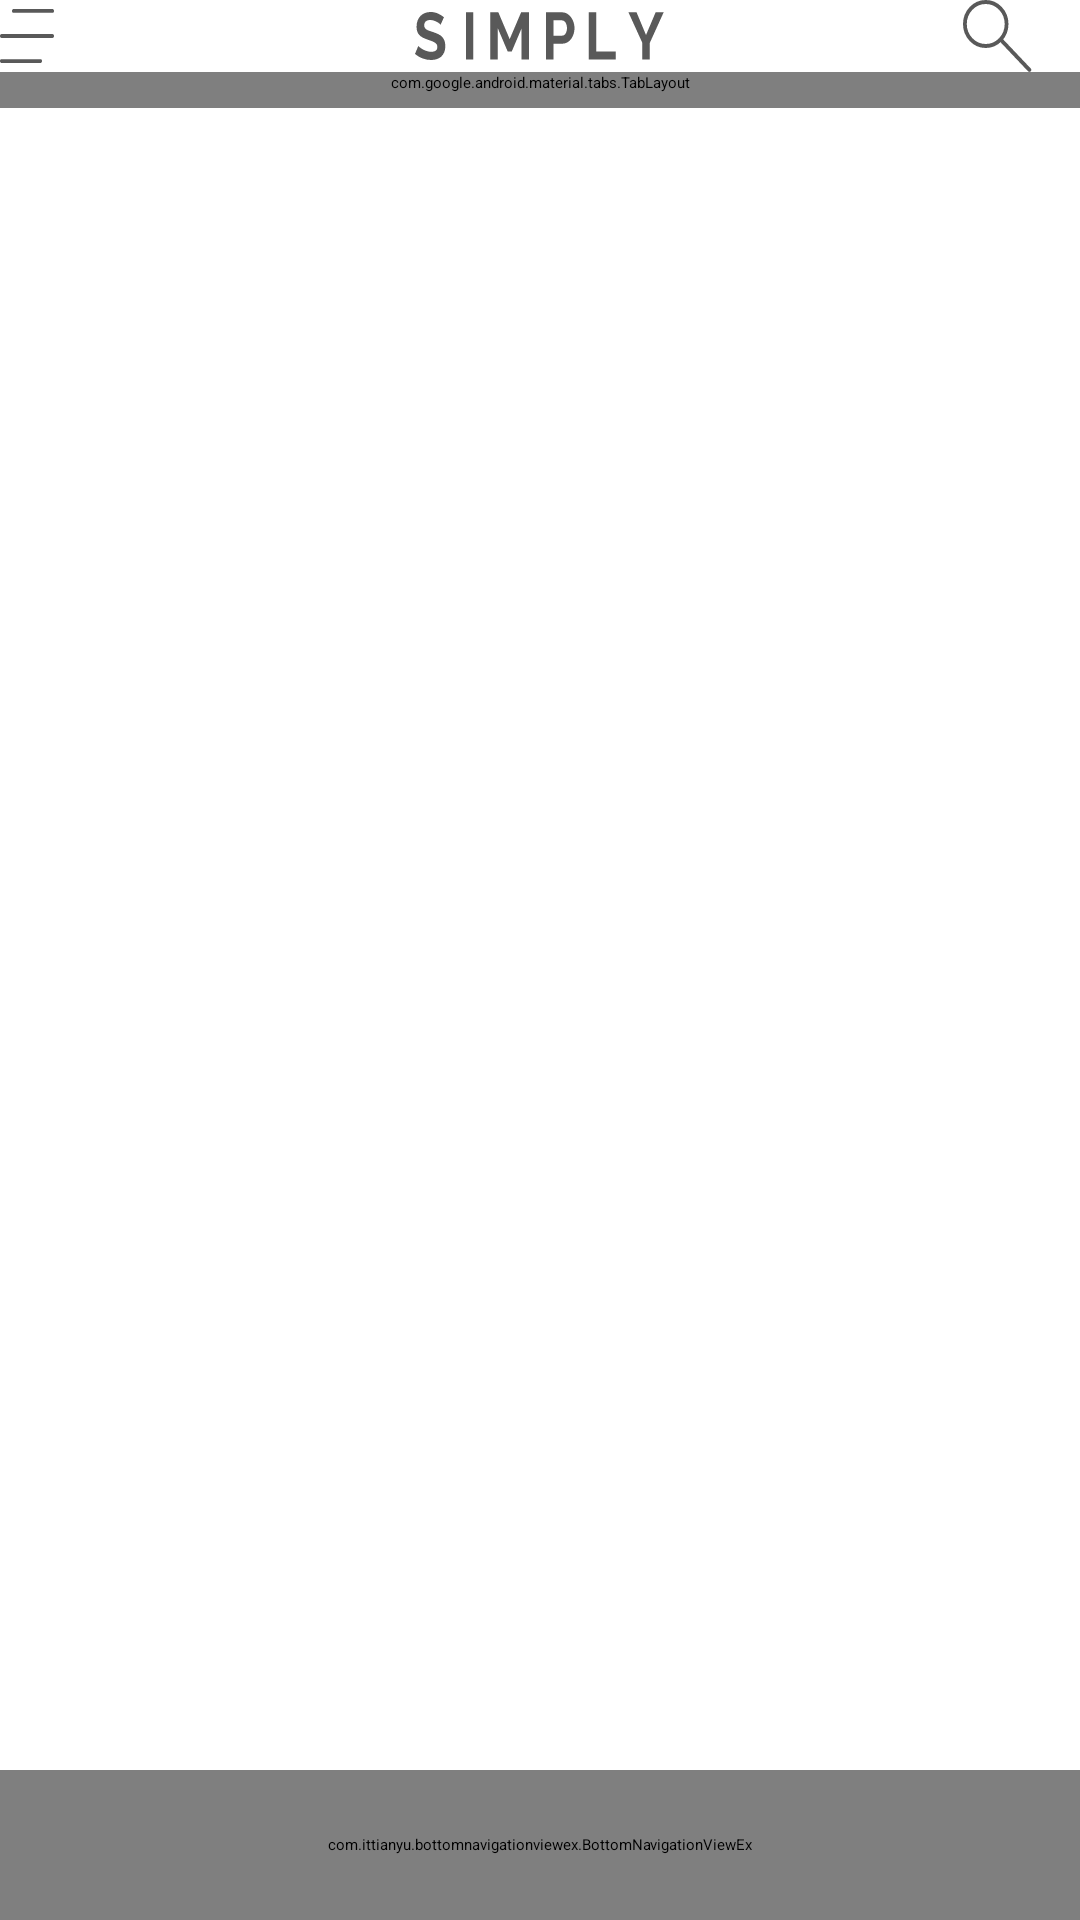

Reconstruct the res/layout file that produces this screen, plus the resources it refers to.
<!-- AndroidManifest.xml: application theme AppTheme.NoActionBar -->
<!-- res/layout/activity_home.xml -->
<?xml version="1.0" encoding="utf-8"?>
<android.support.constraint.ConstraintLayout xmlns:android="http://schemas.android.com/apk/res/android"
    xmlns:app="http://schemas.android.com/apk/res-auto"
    xmlns:tools="http://schemas.android.com/tools"
    android:orientation="vertical"
    android:layout_width="match_parent"
    android:layout_height="match_parent"
    tools:context=".activities.HomeActivity">

    <include
        android:id="@+id/include"
        layout="@layout/app_bar_main"
        android:layout_width="match_parent"
        android:layout_height="wrap_content" />

    <android.support.design.widget.TabLayout
        android:id="@+id/categories_tabs"
        android:layout_width="match_parent"
        android:layout_height="wrap_content"
        android:background="@android:color/white"
        android:paddingBottom="5dp"
        app:layout_constraintTop_toBottomOf="@+id/include"
        app:tabMode="fixed"
        app:tabTextColor="@color/tab_color"
        app:tabSelectedTextColor="@color/tab_color_active"
        app:tabIndicatorFullWidth="false"
        />

    <android.support.v4.view.ViewPager
        android:id="@+id/products_viewpager"
        android:layout_width="match_parent"
        android:layout_height="0dp"
        android:layout_marginBottom="50dp"
        app:layout_constraintBottom_toBottomOf="parent"
        app:layout_constraintEnd_toEndOf="parent"
        app:layout_constraintStart_toStartOf="parent"
        app:layout_constraintTop_toBottomOf="@+id/categories_tabs" />

    <include layout="@layout/bottom_navigation_view" />

</android.support.constraint.ConstraintLayout>
<!-- res/layout/app_bar_main.xml (included above) -->
<?xml version="1.0" encoding="utf-8"?>
<android.support.v7.widget.Toolbar xmlns:android="http://schemas.android.com/apk/res/android"
    xmlns:app="http://schemas.android.com/apk/res-auto"
    android:id="@+id/toolbar"
    android:layout_width="match_parent"
    android:layout_height="?attr/actionBarSize"
    android:background="@color/white"
    android:elevation="2dp"
    app:elevation="2dp"
    app:layout_scrollFlags="scroll|enterAlways"
    >

    <FrameLayout
        android:layout_width="match_parent"
        android:layout_height="match_parent"
        android:orientation="horizontal"
        >

        <Button
            android:layout_width="18dp"
            android:layout_height="18dp"
            android:background="@drawable/ic_menu"
            android:layout_gravity="left|center"
            />

        <TextView
            android:id="@+id/titleToolbar"
            android:layout_width="83dp"
            android:layout_height="16dp"
            android:background="@drawable/ic_logo"
            android:layout_gravity="center"
            />


        <Button
            android:id="@+id/search_btn"
            android:layout_width="wrap_content"
            android:layout_height="wrap_content"
            android:minHeight="0dp"
            android:minWidth="0dp"
            android:background="@drawable/ic_search"
            android:layout_gravity="right|center"
            android:layout_marginEnd="15dp"
            />
    </FrameLayout>



</android.support.v7.widget.Toolbar>
<!-- res/layout/bottom_navigation_view.xml (included above) -->
<?xml version="1.0" encoding="utf-8"?>
<merge xmlns:android="http://schemas.android.com/apk/res/android"
    android:layout_width="wrap_content"
    android:layout_height="wrap_content"
    xmlns:app="http://schemas.android.com/apk/res-auto">

    <com.ittianyu.bottomnavigationviewex.BottomNavigationViewEx
        android:id="@+id/bottom_navigation_view"
        android:layout_width="match_parent"
        android:layout_height="50dp"
        android:background="#fff"
        android:elevation="4dp"
        app:layout_constraintBottom_toBottomOf="parent"
        android:layout_gravity="bottom"
        app:menu="@menu/bottom_navigation_menu" />

</merge>
<!-- resources referenced by this layout -->
<resources>
  <color name="tab_color">#CDDADE</color>
  <color name="tab_color_active">#37BEA9</color>
  <color name="white">#fff</color>
  <!-- drawable ic_logo: vector/xml drawable (drawable, 2843 chars, omitted) -->
  <!-- drawable ic_menu (drawable) -->
  <vector android:height="24dp" android:viewportHeight="14"
      android:viewportWidth="18" android:width="24dp" xmlns:android="http://schemas.android.com/apk/res/android">
      <path android:fillColor="#595959" android:fillType="evenOdd" android:pathData="M4,0.5C4,0.2239 4.2239,0 4.5,0H17.5C17.7761,0 18,0.2239 18,0.5C18,0.7761 17.7761,1 17.5,1H4.5C4.2239,1 4,0.7761 4,0.5ZM0,7C0,6.7239 0.2239,6.5 0.5,6.5H17.5C17.7761,6.5 18,6.7239 18,7C18,7.2761 17.7761,7.5 17.5,7.5H0.5C0.2239,7.5 0,7.2761 0,7ZM0.5,13C0.2239,13 0,13.2239 0,13.5C0,13.7761 0.2239,14 0.5,14H13.5C13.7761,14 14,13.7761 14,13.5C14,13.2239 13.7761,13 13.5,13H0.5Z"/>
  </vector>
  <!-- drawable ic_search (drawable) -->
  <vector android:height="24dp" android:viewportHeight="18"
      android:viewportWidth="19" android:width="24dp" xmlns:android="http://schemas.android.com/apk/res/android">
      <path android:fillColor="#595959" android:fillType="evenOdd" android:pathData="M9.7394,10.3965C9.5464,10.2035 9.554,9.8831 9.7436,9.6936C9.9388,9.4983 10.2523,9.4952 10.4465,9.6894L17.8794,17.1223C18.0724,17.3153 18.0648,17.6357 17.8753,17.8253C17.68,18.0205 17.3666,18.0237 17.1723,17.8294L9.7394,10.3965Z"/>
      <path android:fillColor="#00000000" android:fillType="evenOdd"
          android:pathData="M6,11.5C9.0376,11.5 11.5,9.0376 11.5,6C11.5,2.9624 9.0376,0.5 6,0.5C2.9624,0.5 0.5,2.9624 0.5,6C0.5,9.0376 2.9624,11.5 6,11.5Z"
          android:strokeColor="#595959" android:strokeWidth="1"/>
  </vector>
</resources>
